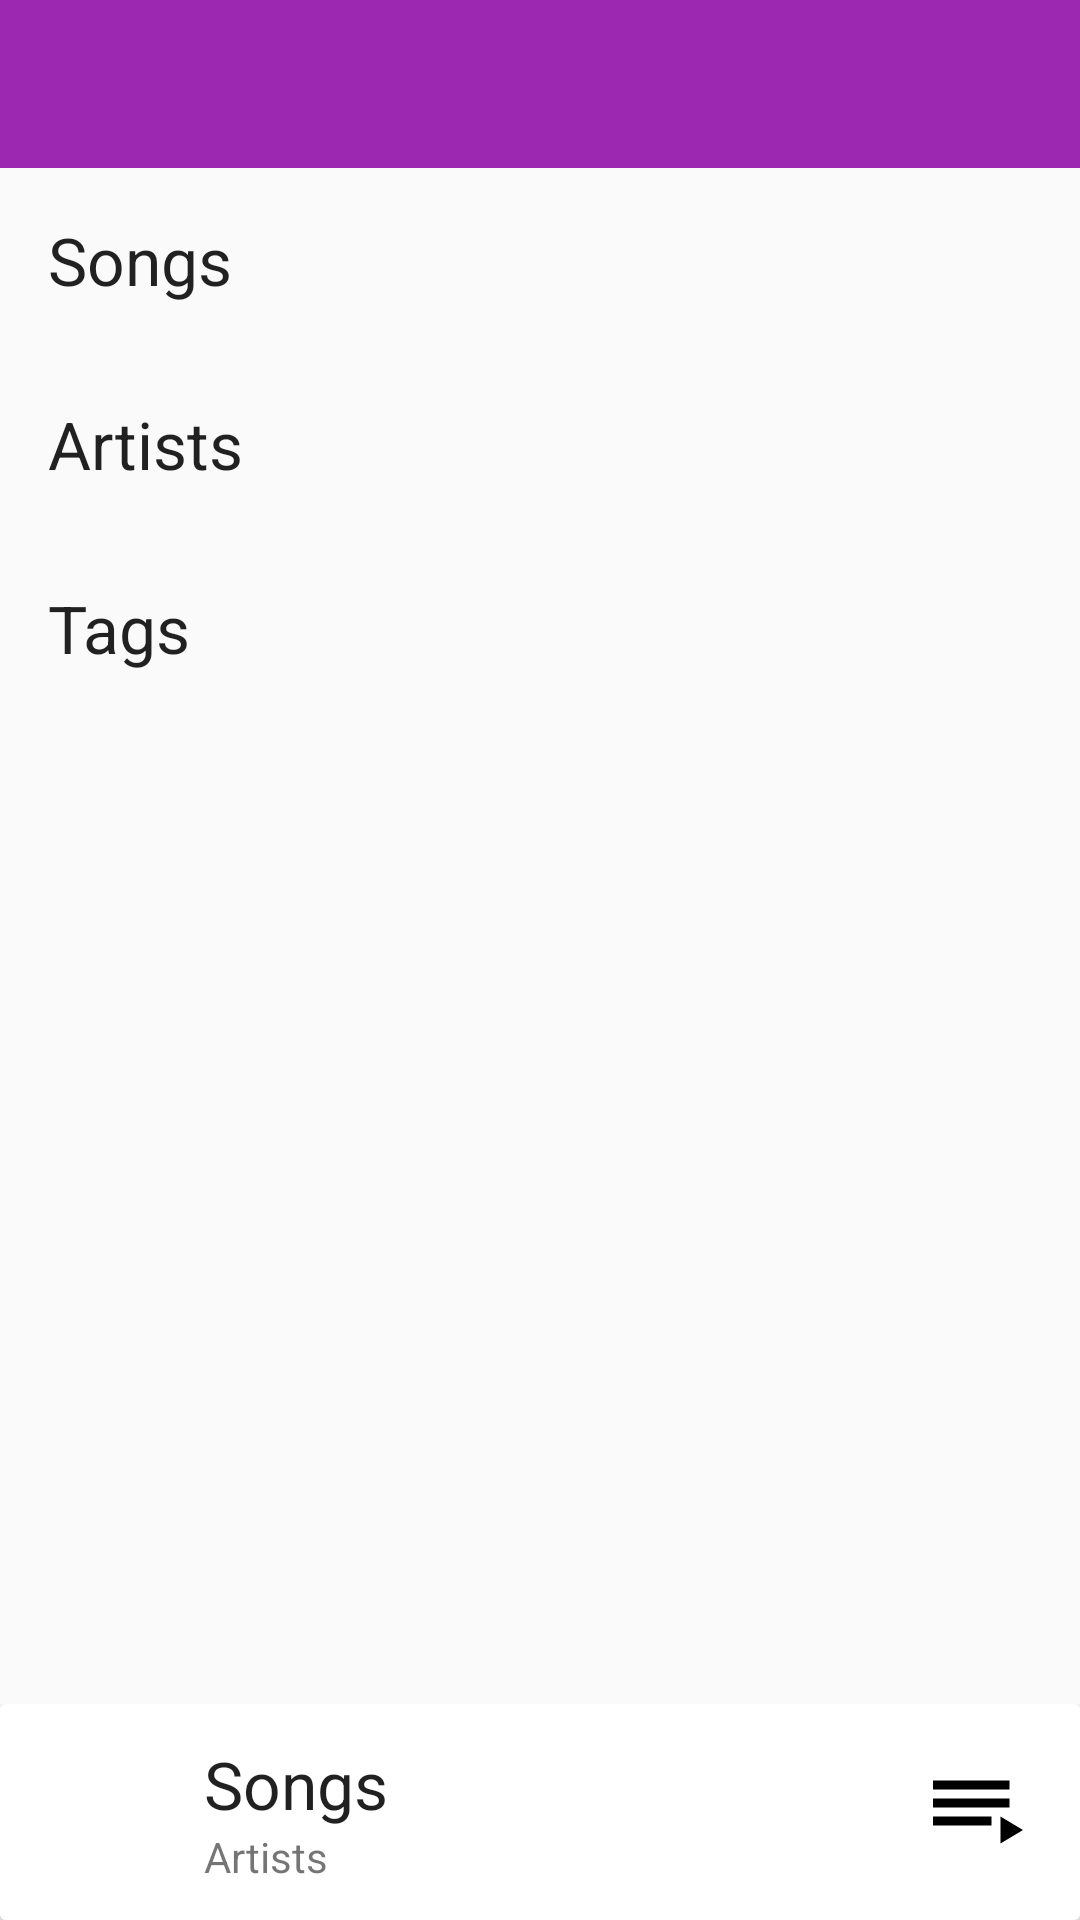

The Android layout XML behind this screen, and the referenced resources:
<!-- AndroidManifest.xml: application theme AppTheme -->
<!-- res/layout/activity_main.xml -->
<?xml version="1.0" encoding="utf-8"?>
<RelativeLayout xmlns:android="http://schemas.android.com/apk/res/android"
    xmlns:app="http://schemas.android.com/apk/res-auto"
    xmlns:tools="http://schemas.android.com/tools"
    android:layout_width="match_parent"
    android:layout_height="match_parent"
    tools:context="com.example.android.musicplayer2.MainActivity">

    <android.support.v7.widget.Toolbar
        android:id="@+id/toolbar_main"
        android:layout_width="match_parent"
        android:layout_height="wrap_content"
        android:background="@color/colorPrimary"
        android:minHeight="?android:attr/actionBarSize"
        app:popupTheme="@style/ThemeOverlay.AppCompat.Light"
        app:titleTextColor="@color/titleTextColor" />

    <LinearLayout
        android:id="@+id/content_container"
        android:layout_width="match_parent"
        android:layout_height="match_parent"
        android:layout_above="@+id/control_container"
        android:layout_below="@+id/toolbar_main"
        android:orientation="vertical">

        <TextView
            android:id="@+id/SongActivity"
            android:layout_width="match_parent"
            android:layout_height="wrap_content"
            android:padding="16dp"
            android:text="@string/songActivity"
            android:textAppearance="@android:style/TextAppearance.Large" />


        <TextView
            android:id="@+id/ArtistActivity"
            android:layout_width="match_parent"
            android:layout_height="wrap_content"
            android:padding="16dp"
            android:text="@string/artistActivity"
            android:textAppearance="@android:style/TextAppearance.Large" />

        <TextView
            android:id="@+id/TagActivity"
            android:layout_width="match_parent"
            android:layout_height="wrap_content"
            android:padding="16dp"
            android:text="@string/tagActivity"
            android:textAppearance="@android:style/TextAppearance.Large" />
    </LinearLayout>

    <FrameLayout
        android:id="@+id/control_container"
        android:layout_width="match_parent"
        android:layout_height="wrap_content"
        android:layout_alignParentBottom="true">

        <include layout="@layout/playback_control" />

    </FrameLayout>
</RelativeLayout>
<!-- res/layout/playback_control.xml (included above) -->
<?xml version="1.0" encoding="utf-8"?>
<android.support.v7.widget.CardView xmlns:android="http://schemas.android.com/apk/res/android"
    xmlns:app="http://schemas.android.com/apk/res-auto"
    android:layout_width="match_parent"
    android:layout_height="72dp"
    app:cardElevation="8dp">

    <RelativeLayout
        android:layout_width="wrap_content"
        android:layout_height="match_parent"
        android:background="@android:color/white"
        android:orientation="vertical"
        android:padding="8dp">

        <ImageView
            android:id="@+id/albumPic"
            android:layout_width="56dp"
            android:layout_height="56dp"
            android:layout_alignParentStart="true"
            android:scaleType="centerCrop" />

        <LinearLayout
            android:id="@+id/playing_song"
            android:layout_width="wrap_content"
            android:layout_height="wrap_content"
            android:layout_centerVertical="true"
            android:layout_toEndOf="@+id/albumPic"
            android:layout_toStartOf="@+id/play_control"
            android:orientation="vertical"
            android:padding="4dp">

            <TextView
                android:id="@+id/playing_title"
                android:layout_width="wrap_content"
                android:layout_height="wrap_content"
                android:ellipsize="end"
                android:maxLines="1"
                android:text="@string/songs"
                android:textAppearance="?android:attr/textAppearanceLarge"
                android:textColor="?android:attr/textColorPrimary" />

            <TextView
                android:id="@+id/playing_artist"
                android:layout_width="wrap_content"
                android:layout_height="wrap_content"
                android:ellipsize="end"
                android:maxLines="1"
                android:text="@string/artists"
                android:textAppearance="?android:attr/textAppearanceSmall" />
        </LinearLayout>

        <LinearLayout
            android:id="@+id/play_control"
            android:layout_width="wrap_content"
            android:layout_height="match_parent"
            android:layout_alignParentEnd="true">

            <ImageButton
                android:id="@+id/play_pause"
                android:layout_width="wrap_content"
                android:layout_height="match_parent"
                android:layout_gravity="center"
                android:background="?selectableItemBackground"
                android:contentDescription="@string/play_or_pause"
                android:paddingLeft="8dp"
                android:paddingRight="8dp"
                android:src="@drawable/ic_play_circle_outline_black_36dp"
                android:tintMode="src_in" />

            <ImageButton
                android:id="@+id/playlist"
                android:layout_width="wrap_content"
                android:layout_height="match_parent"
                android:layout_gravity="center"
                android:background="?selectableItemBackground"
                android:contentDescription="@string/playlist"
                android:paddingLeft="8dp"
                android:paddingRight="8dp"
                android:src="@drawable/ic_playlist_play_black_24dp"
                android:tintMode="src_in" />
        </LinearLayout>
    </RelativeLayout>
</android.support.v7.widget.CardView>
<!-- resources referenced by this layout -->
<resources>
  <color name="colorPrimary">#9C27B0</color>
  <color name="titleTextColor">#FFFFFF</color>
  <!-- drawable ic_playlist_play_black_24dp (drawable) -->
  <vector android:height="36dp" android:viewportHeight="24.0"
      android:viewportWidth="24.0" android:width="36dp" xmlns:android="http://schemas.android.com/apk/res/android">
      <path android:fillColor="#FF000000" android:pathData="M19,9L2,9v2h17L19,9zM19,5L2,5v2h17L19,5zM2,15h13v-2L2,13v2zM17,13v6l5,-3 -5,-3z"/>
  </vector>
  <string name="artistActivity">Artists</string>
  <string name="artists">Artists</string>
  <string name="play_or_pause">play_or_pause</string>
  <string name="playlist">playlist</string>
  <string name="songActivity">Songs</string>
  <string name="songs">Songs</string>
  <string name="tagActivity">Tags</string>
  <style name="AppTheme" parent="Theme.AppCompat.Light">
          
          <item name="colorPrimary">@color/colorPrimary</item>
          <item name="colorPrimaryDark">@color/colorPrimaryDark</item>
          <item name="colorAccent">@color/colorAccent</item>
          <item name="colorControlNormal">@color/titleTextColor</item>
          <item name="windowActionBar">false</item>
          <item name="windowNoTitle">true</item>
      </style>
  <color name="colorPrimaryDark">#7B1FA2</color>
  <color name="colorAccent">#7C4DFF</color>
</resources>
